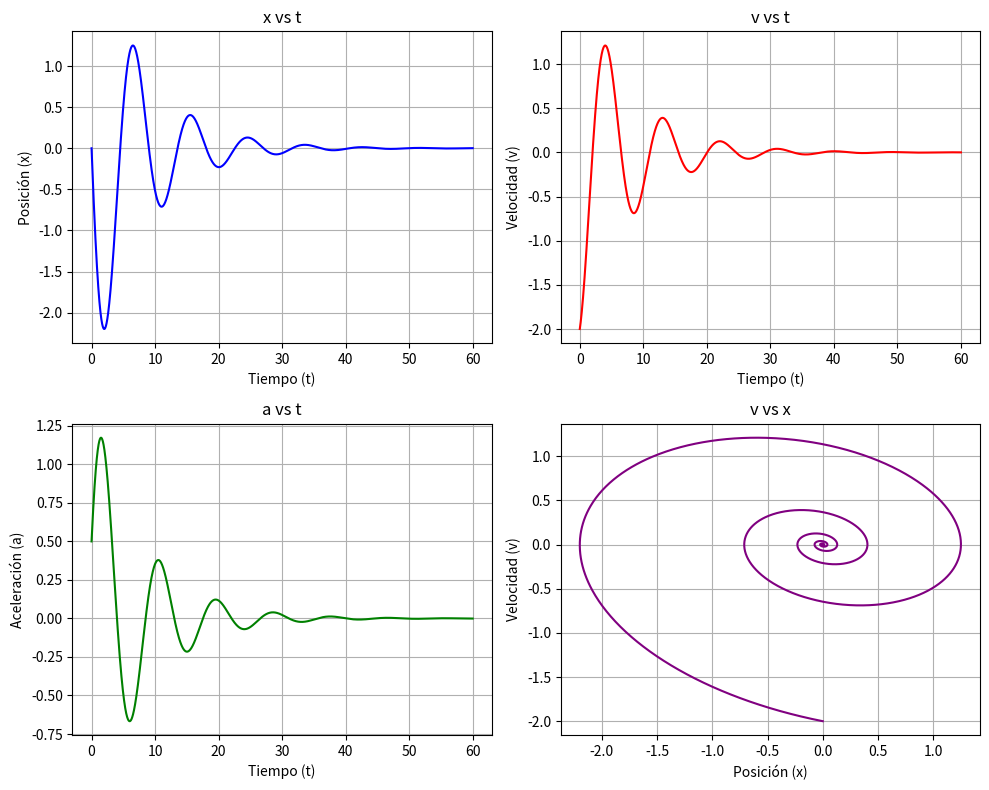

Source code (Python):
import matplotlib.pyplot as plt

# Parámetros del sistema
k = 0.1          # sin resorte
m = 0.2        # masa en kg
c = 0.05        # fricción viscosa
h = 0.01       # paso de tiempo
tfin = 60     # duración de la simulación

# Condiciones iniciales
t = 0
x = 0
v = -2

# Listas para almacenar los resultados
pt = [t]
px = [x]
pv = [v]
pa = []

# Simulación con integración de Euler
while t <= tfin:
    a = - (k * x + c * v) / m
    v = v + h * a
    x = x + h * v
    t = t + h
    pt.append(t)
    px.append(x)
    pv.append(v)
    pa.append(a)

# Ajustar longitud de pa (una iteración menos)
pa.append(pa[-1])  # repetir último valor

# === Graficar ===
plt.figure(figsize=(10, 8))

# x vs t
plt.subplot(2, 2, 1)
plt.plot(pt, px, color='blue')
plt.xlabel('Tiempo (t)')
plt.ylabel('Posición (x)')
plt.title('x vs t')
plt.grid(True)

# v vs t
plt.subplot(2, 2, 2)
plt.plot(pt, pv, color='red')
plt.xlabel('Tiempo (t)')
plt.ylabel('Velocidad (v)')
plt.title('v vs t')
plt.grid(True)

# a vs t
plt.subplot(2, 2, 3)
plt.plot(pt, pa, color='green')
plt.xlabel('Tiempo (t)')
plt.ylabel('Aceleración (a)')
plt.title('a vs t')
plt.grid(True)

# v vs x
plt.subplot(2, 2, 4)
plt.plot(px, pv, color='purple')
plt.xlabel('Posición (x)')
plt.ylabel('Velocidad (v)')
plt.title('v vs x')
plt.grid(True)

plt.tight_layout()
plt.show()
